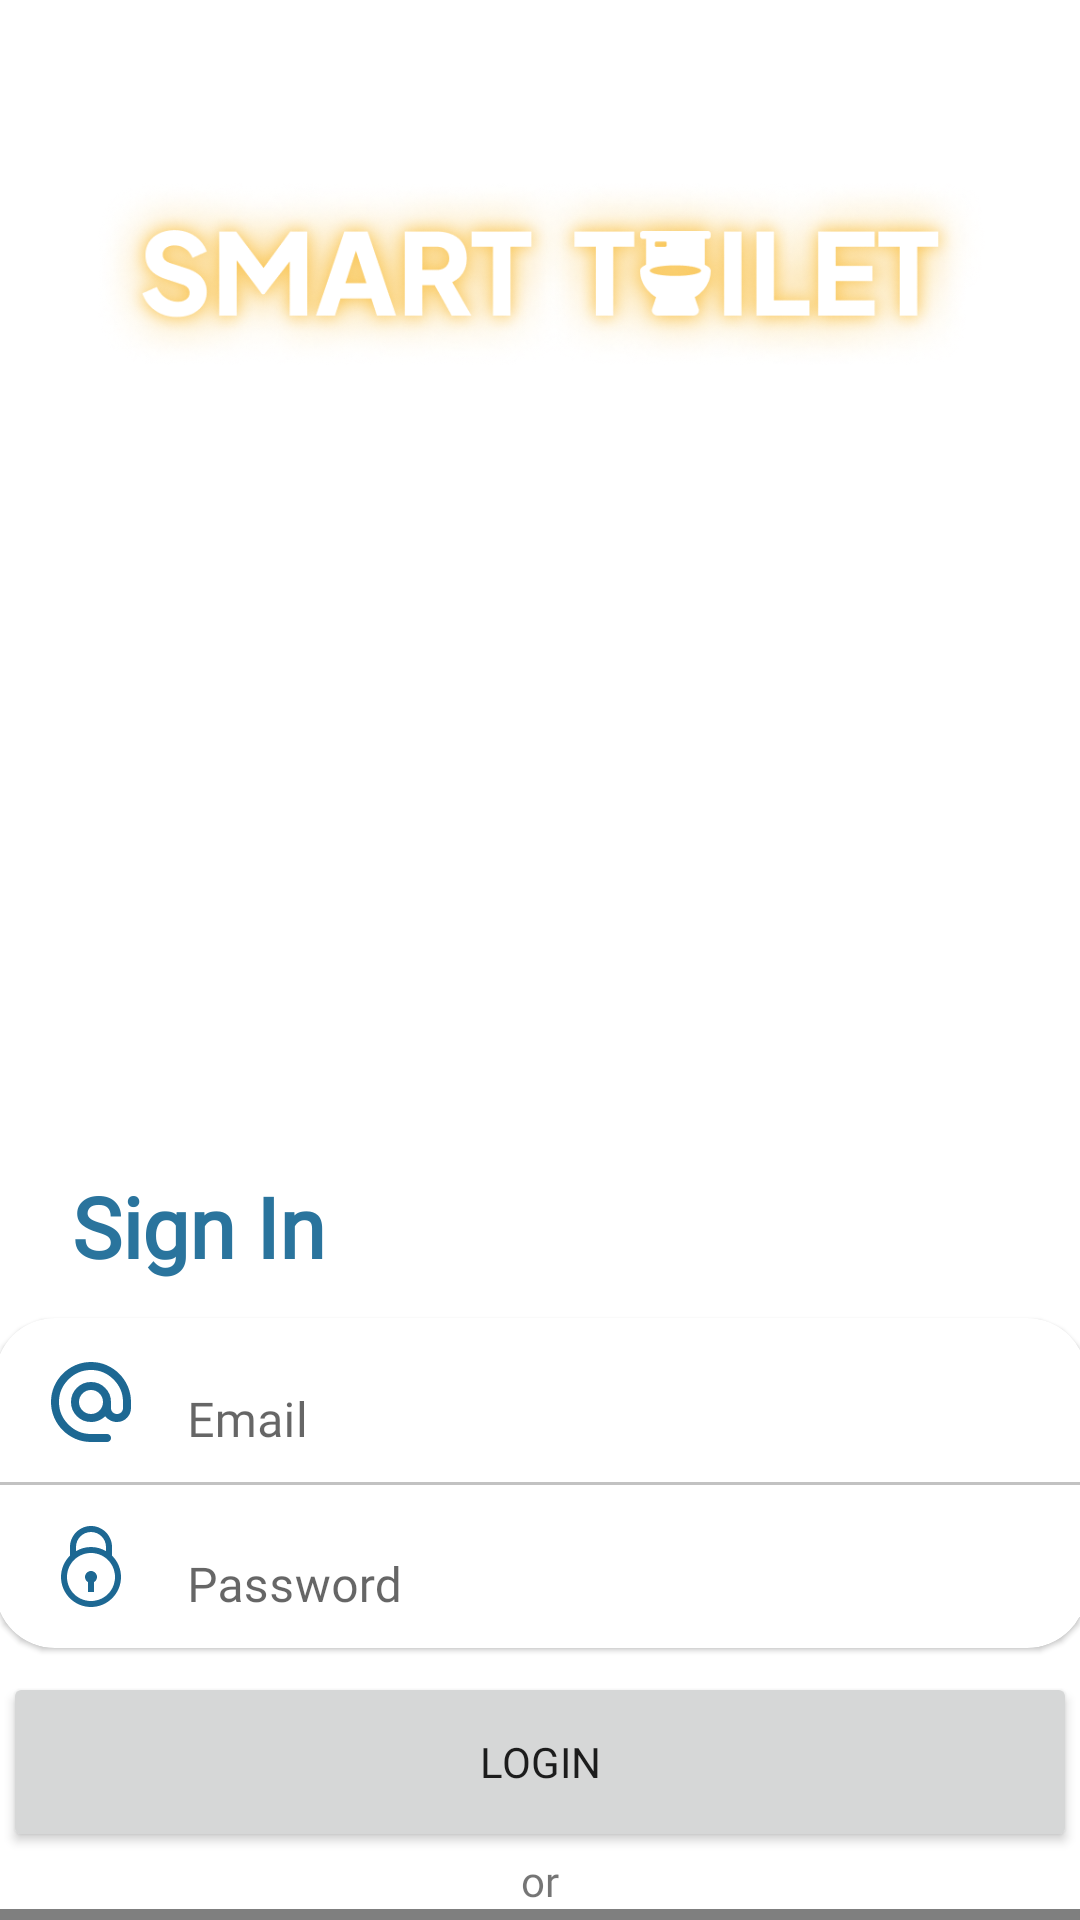

Here is an Android app screen rendered from its layout file. Give the layout XML and the strings, colors and styles it references.
<!-- AndroidManifest.xml: application theme Theme.Smile -->
<!-- res/layout/fragment_login.xml -->
<?xml version="1.0" encoding="utf-8"?>
<androidx.constraintlayout.widget.ConstraintLayout xmlns:android="http://schemas.android.com/apk/res/android"
    xmlns:tools="http://schemas.android.com/tools"
    xmlns:app="http://schemas.android.com/apk/res-auto"
    android:layout_width="match_parent"
    android:layout_height="match_parent"
    android:background="@drawable/bg_logreg"
    tools:context=".ui.onboarding.LoginFragment">

    <com.google.android.material.imageview.ShapeableImageView
        android:id="@+id/iv_logo_name"
        android:layout_width="300dp"
        android:layout_height="100dp"
        android:layout_marginTop="40dp"
        android:src="@drawable/logo_name"
        app:layout_constraintEnd_toEndOf="parent"
        app:layout_constraintStart_toStartOf="parent"
        app:layout_constraintTop_toTopOf="parent" />


    <TextView
        android:id="@+id/tv_sign_in"
        android:layout_width="wrap_content"
        android:layout_height="wrap_content"
        android:layout_marginStart="24dp"
        android:layout_marginTop="250dp"
        android:fontFamily="@font/google_sans_bold"
        android:text="Sign In"
        android:textColor="@color/blue_dark"
        android:textSize="28sp"
        android:textStyle="bold"
        app:layout_constraintStart_toStartOf="parent"
        app:layout_constraintTop_toBottomOf="@id/iv_logo_name" />

    <com.google.android.material.card.MaterialCardView
        android:id="@+id/cv_login"
        android:layout_width="364dp"
        android:layout_height="110dp"
        android:layout_marginTop="12dp"
        app:layout_constraintEnd_toEndOf="parent"
        app:cardCornerRadius="20dp"
        app:layout_constraintTop_toBottomOf="@id/tv_sign_in"
        app:layout_constraintStart_toStartOf="parent">

        <androidx.constraintlayout.widget.ConstraintLayout
            android:layout_width="match_parent"
            android:layout_height="match_parent">

            <com.google.android.material.imageview.ShapeableImageView
                android:id="@+id/iv_email_log"
                android:layout_width="32dp"
                android:layout_height="32dp"
                android:src="@drawable/ic_email_log"
                app:layout_constraintBottom_toBottomOf="@id/v_1"
                app:layout_constraintEnd_toStartOf="@id/til_email_log"
                app:layout_constraintHorizontal_chainStyle="packed"
                app:layout_constraintStart_toStartOf="parent"
                app:layout_constraintTop_toTopOf="parent" />

            <com.google.android.material.textfield.TextInputLayout
                android:id="@+id/til_email_log"
                style="@style/Widget.MaterialComponents.TextInputLayout.OutlinedBox"
                android:layout_width="300dp"
                android:layout_height="wrap_content"
                android:layout_marginStart="0dp"
                android:hint="Email"
                android:layout_marginTop="8dp"
                app:boxStrokeColor="@color/white"
                app:boxStrokeWidth="0dp"
                app:layout_constraintBottom_toTopOf="@id/v_1"
                app:layout_constraintEnd_toEndOf="parent"
                app:layout_constraintStart_toEndOf="@id/iv_email_log"
                app:layout_constraintTop_toTopOf="parent">

                <com.google.android.material.textfield.TextInputEditText
                    android:id="@+id/edt_email_log"
                    android:layout_width="match_parent"
                    android:layout_height="match_parent"
                    android:textSize="16sp" />
            </com.google.android.material.textfield.TextInputLayout>

            <View
                android:id="@+id/v_1"
                android:layout_width="match_parent"
                android:layout_height="1dp"
                android:background="@color/grey_line"
                app:layout_constraintBottom_toBottomOf="parent"
                app:layout_constraintEnd_toEndOf="parent"
                app:layout_constraintStart_toStartOf="parent"
                app:layout_constraintTop_toTopOf="parent" />


            <com.google.android.material.imageview.ShapeableImageView
                android:id="@+id/iv_pass_log"
                android:layout_width="wrap_content"
                android:layout_height="wrap_content"
                android:src="@drawable/ic_pass_log"
                app:layout_constraintBottom_toBottomOf="parent"
                app:layout_constraintStart_toStartOf="@id/iv_email_log"
                app:layout_constraintTop_toTopOf="@id/v_1" />

            <com.google.android.material.textfield.TextInputLayout
                android:id="@+id/til_pass_log"
                style="@style/Widget.MaterialComponents.TextInputLayout.OutlinedBox"
                android:layout_width="300dp"
                android:layout_height="wrap_content"
                android:ellipsize="start"
                android:gravity="center_horizontal"
                android:hint="Password"
                app:boxStrokeColor="@color/white"
                app:boxStrokeWidth="0dp"
                android:layout_marginTop="8dp"
                app:layout_constraintBottom_toBottomOf="parent"
                app:layout_constraintStart_toStartOf="@id/til_email_log"
                app:layout_constraintTop_toTopOf="@id/v_1">

                <com.google.android.material.textfield.TextInputEditText
                    android:id="@+id/edt_pass_log"
                    android:layout_width="match_parent"
                    android:layout_height="match_parent"
                    android:inputType="textPassword"
                    android:textSize="16sp" />
            </com.google.android.material.textfield.TextInputLayout>
        </androidx.constraintlayout.widget.ConstraintLayout>
    </com.google.android.material.card.MaterialCardView>

    <Button
        android:id="@+id/btn_login"
        android:layout_width="358dp"
        android:layout_height="60dp"
        android:layout_marginTop="8dp"
        app:layout_constraintTop_toBottomOf="@id/cv_login"
        app:layout_constraintStart_toStartOf="parent"
        android:text="Login"
        app:layout_constraintEnd_toEndOf="parent"/>

    <TextView
        android:id="@+id/tv_or"
        android:layout_width="wrap_content"
        android:layout_height="wrap_content"
        android:text="or"
        app:layout_constraintTop_toBottomOf="@id/btn_login"
        app:layout_constraintStart_toStartOf="parent"
        app:layout_constraintEnd_toEndOf="parent"/>

    <com.google.android.gms.common.SignInButton
        android:id="@+id/btn_login_firebase"
        android:layout_width="368dp"
        android:layout_height="60dp"
        app:layout_constraintTop_toBottomOf="@id/tv_or"
        app:layout_constraintStart_toStartOf="parent"
        app:layout_constraintEnd_toEndOf="parent"/>

    <TextView
        android:id="@+id/tv_no_account"
        android:layout_width="wrap_content"
        android:layout_height="wrap_content"
        android:layout_marginBottom="12dp"
        android:layout_marginTop="12dp"
        android:text="No account yet?"
        android:textSize="16sp"
        app:layout_constraintTop_toBottomOf="@id/btn_login_firebase"
        app:layout_constraintEnd_toStartOf="@id/tv_register"
        app:layout_constraintHorizontal_chainStyle="packed"
        app:layout_constraintStart_toStartOf="parent" />

    <TextView
        android:id="@+id/tv_register"
        android:layout_width="wrap_content"
        android:layout_height="wrap_content"
        android:text=" Register here"
        android:layout_marginStart="4dp"
        android:textColor="@color/blue_dark"
        android:textSize="16sp"
        app:layout_constraintBottom_toBottomOf="@id/tv_no_account"
        app:layout_constraintEnd_toEndOf="parent"
        app:layout_constraintStart_toEndOf="@id/tv_no_account" />


</androidx.constraintlayout.widget.ConstraintLayout>
<!-- resources referenced by this layout -->
<resources>
  <color name="blue_dark">#2A749D</color>
  <color name="grey_line">#C2C2C2</color>
  <color name="white">#FFFFFFFF</color>
  <!-- drawable ic_email_log: vector/xml drawable (drawable, 2144 chars, omitted) -->
  <!-- drawable ic_pass_log (drawable) -->
  <vector xmlns:android="http://schemas.android.com/apk/res/android"
      android:width="32dp"
      android:height="32dp"
      android:viewportWidth="32"
      android:viewportHeight="32">
    <path
        android:pathData="M16,3C12.155,3 9,6.155 9,10V12.875C8.051,13.803 7.296,14.911 6.781,16.135C6.266,17.358 6,18.672 6,20C6,25.51 10.49,30 16,30C21.51,30 26,25.51 26,20C26,18.672 25.734,17.358 25.219,16.135C24.704,14.911 23.949,13.803 23,12.875V10C23,6.155 19.845,3 16,3ZM16,5C18.755,5 21,7.245 21,10V11.375C19.525,10.515 17.826,10 16,10C14.174,10 12.475,10.516 11,11.375V10C11,7.245 13.245,5 16,5ZM16,12C20.43,12 24,15.57 24,20C24,24.43 20.43,28 16,28C11.57,28 8,24.43 8,20C8,15.57 11.57,12 16,12ZM16,18C15.47,18 14.961,18.211 14.586,18.586C14.211,18.961 14,19.47 14,20C14,20.74 14.403,21.373 15,21.72V25H17V21.72C17.597,21.373 18,20.74 18,20C18,19.47 17.789,18.961 17.414,18.586C17.039,18.211 16.53,18 16,18Z"
        android:fillColor="#1D6893"/>
  </vector>
  <!-- drawable logo_name: png bitmap (drawable, 229290 bytes) -->
  <style name="Theme.Smile" parent="Theme.MaterialComponents.DayNight.DarkActionBar">
          
          <item name="colorPrimary">@color/blue</item>
          <item name="colorPrimaryVariant">@color/blue_dark</item>
          <item name="colorOnPrimary">@color/white</item>
          
          <item name="colorSecondary">@color/teal_200</item>
          <item name="colorSecondaryVariant">@color/teal_700</item>
          <item name="colorOnSecondary">@color/black</item>
          
          <item name="android:statusBarColor">?attr/colorPrimaryVariant</item>
          
          <item name="fontFamily">@font/google_sans_regular</item>
      </style>
  <color name="blue">#338DC0</color>
  <color name="teal_200">#FF03DAC5</color>
  <color name="teal_700">#FF018786</color>
  <color name="black">#FF000000</color>
</resources>
